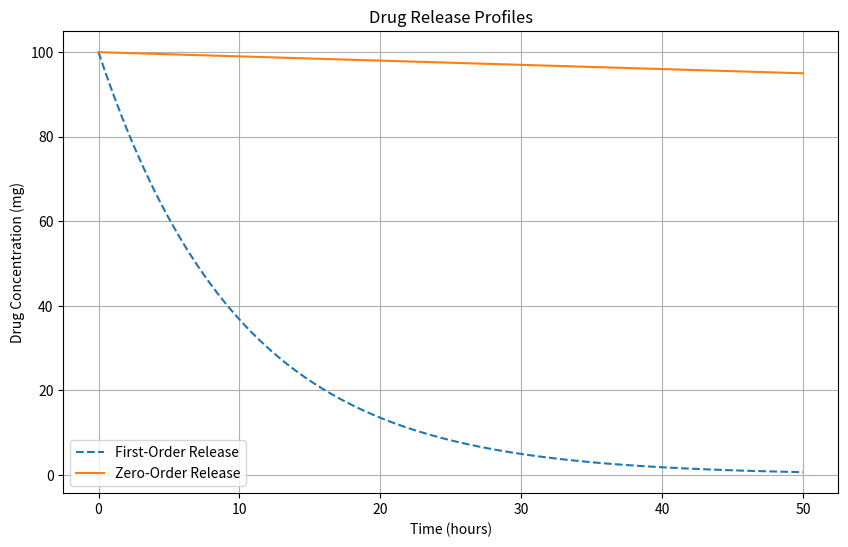

Write Python code to recreate this figure.
# -*- coding: utf-8 -*-
"""drug_release_simulation

Automatically generated by Colab.

Original file is located at
    https://colab.research.google.com/<link-removed>
"""

import numpy as np
import matplotlib.pyplot as plt
# Parameters
C0 = 100  # Initial drug concentration (e.g., in mg)
k = 0.1   # Release rate constant
time = np.linspace(0, 50, 500)  # Time range (0 to 50 units, with 500 points)
# First-order release
C_first_order = C0 * np.exp(-k * time)

# Zero-order release
C_zero_order = C0 - k * time
C_zero_order = np.clip(C_zero_order, 0, None)  # Ensure no negative values
# Plot the release profiles
plt.figure(figsize=(10, 6))
plt.plot(time, C_first_order, label="First-Order Release", linestyle='--')
plt.plot(time, C_zero_order, label="Zero-Order Release", linestyle='-')
plt.title("Drug Release Profiles")
plt.xlabel("Time (hours)")
plt.ylabel("Drug Concentration (mg)")
plt.legend()
plt.grid()
plt.show()